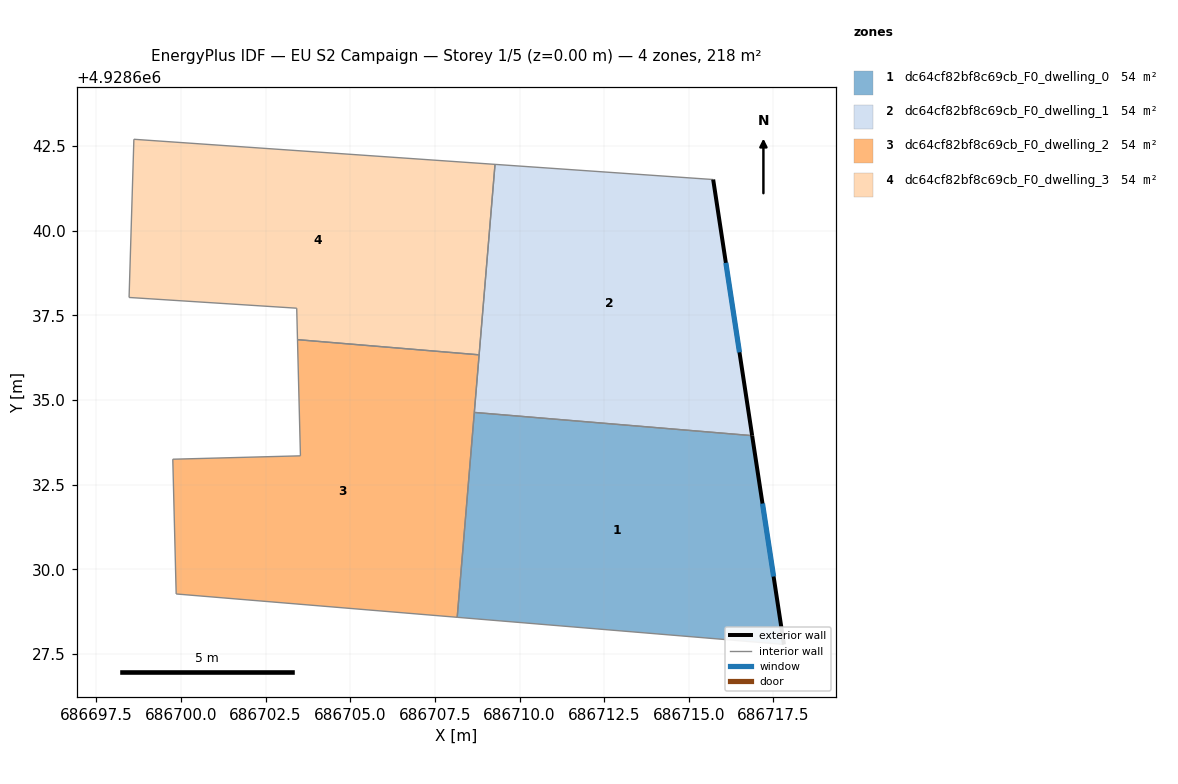
=== STOREY PLAN SPEC (per zone: floor XY polygon, exterior-wall plan segments, windows/doors) ===
zone 1: dc64cf82bf8c69cb_F0_dwelling_0  (54.4 m²)
  floor: (686717.81, 4928627.78) (686716.87, 4928633.95) (686708.67, 4928634.64) (686708.16, 4928628.58)
  exterior wall: (686716.87, 4928633.95) – (686717.81, 4928627.78)  [6.2 m]
    window: (686717.18, 4928631.94) – (686717.50, 4928629.79)  [2.3 m²]
  interior walls: 3
zone 2: dc64cf82bf8c69cb_F0_dwelling_1  (54.4 m²)
  floor: (686716.87, 4928633.95) (686715.72, 4928641.51) (686709.28, 4928641.96) (686708.67, 4928634.64)
  exterior wall: (686715.72, 4928641.51) – (686716.87, 4928633.95)  [7.7 m]
    window: (686716.09, 4928639.05) – (686716.50, 4928636.41)  [2.8 m²]
  interior walls: 3
zone 3: dc64cf82bf8c69cb_F0_dwelling_2  (54.4 m²)
  floor: (686708.16, 4928628.58) (686708.81, 4928636.34) (686703.44, 4928636.79) (686703.53, 4928633.35) (686699.76, 4928633.25) (686699.86, 4928629.27)
  interior walls: 6
zone 4: dc64cf82bf8c69cb_F0_dwelling_3  (54.4 m²)
  floor: (686708.81, 4928636.34) (686709.28, 4928641.96) (686698.61, 4928642.70) (686698.47, 4928638.03) (686703.42, 4928637.71) (686703.44, 4928636.79)
  interior walls: 6

=== DERIVED (storey summary) ===
Building: EU S2 Campaign
Storey: 1 of 5  (floor level z = 0.00 m)
Storey gross floor area: 217.5 m²
Zones on this storey: 4
  - dc64cf82bf8c69cb_F0_dwelling_0: floor 54.4 m²; exterior wall 6.2 m (18.7 m²); 1 window(s) 2.3 m²; WWR 12.2%
  - dc64cf82bf8c69cb_F0_dwelling_1: floor 54.4 m²; exterior wall 7.7 m (23.0 m²); 1 window(s) 2.8 m²; WWR 12.2%
  - dc64cf82bf8c69cb_F0_dwelling_2: floor 54.4 m²
  - dc64cf82bf8c69cb_F0_dwelling_3: floor 54.4 m²
Zone adjacency (shared interzone walls):
  - dc64cf82bf8c69cb_F0_dwelling_0 ↔ dc64cf82bf8c69cb_F0_dwelling_1
  - dc64cf82bf8c69cb_F0_dwelling_2 ↔ dc64cf82bf8c69cb_F0_dwelling_3